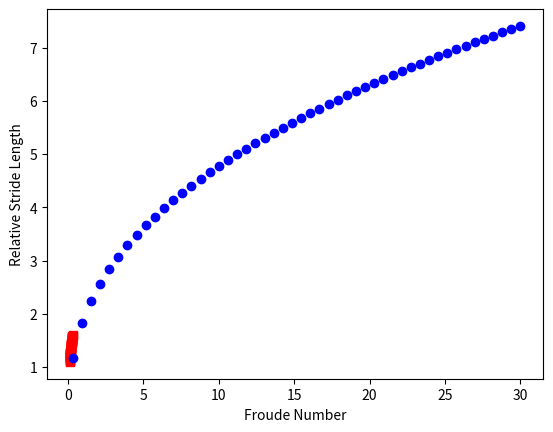

This figure's Python source:
# Runs and plots equation of dynamic similarity between mammals.
import numpy as np
import datetime
import matplotlib.pyplot as plt
from scipy.integrate import odeint
a = 2.4
u = 2
g = 9.8
h = 2
b = 0.34
# x =

def froude_number(u, g, h):
    return (u**2)/g*h
def dynamic_similarity(a, u, g, h, b, froude):
    # froude = froude_number(u, g, h)
    return (a*(froude)**b)


h = np.linspace(0.1, 0.3, 50)
h2 = np.linspace(0.3, 30, 50)
plt.ylabel("Relative Stride Length")
plt.xlabel("Froude Number")
for n in h:
    plt.scatter(n, dynamic_similarity(a,u,g,h,b, n), marker='s', c='red')
a= 1.9
b = 0.4
for n in h2:
    plt.scatter(n, dynamic_similarity(a,u,g,h,b, n), c='blue')
plt.show()
